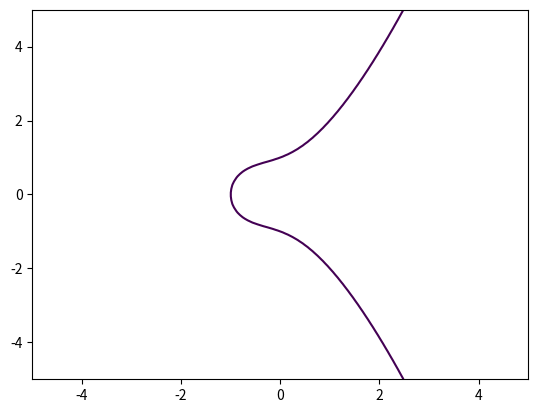

Write the Python code that produced this figure.
# This script takes two integers p and q, and plots a subset of
# the points{(x,y) : y^2 = x^3 + px + q, |x| < 10, |y| < 10}
# on the elliptic curve y^2 = x^3 + px + q

# Get the required libraries
import matplotlib.pyplot as plt
import numpy as np

# Constants for our elliptic curve
p, q, r = 1, 1, 1

# The points we will be computing
y, x = np.ogrid[-5:5:100j, -5:5:100j]

# Find the points satisfying this elliptic curve
plt.contour(
    x.ravel(),
    y.ravel(),
    pow(y, 2) - (pow(x, 3) + p * pow(x, 2) + q * x + r),
    [0]
)
plt.show()
